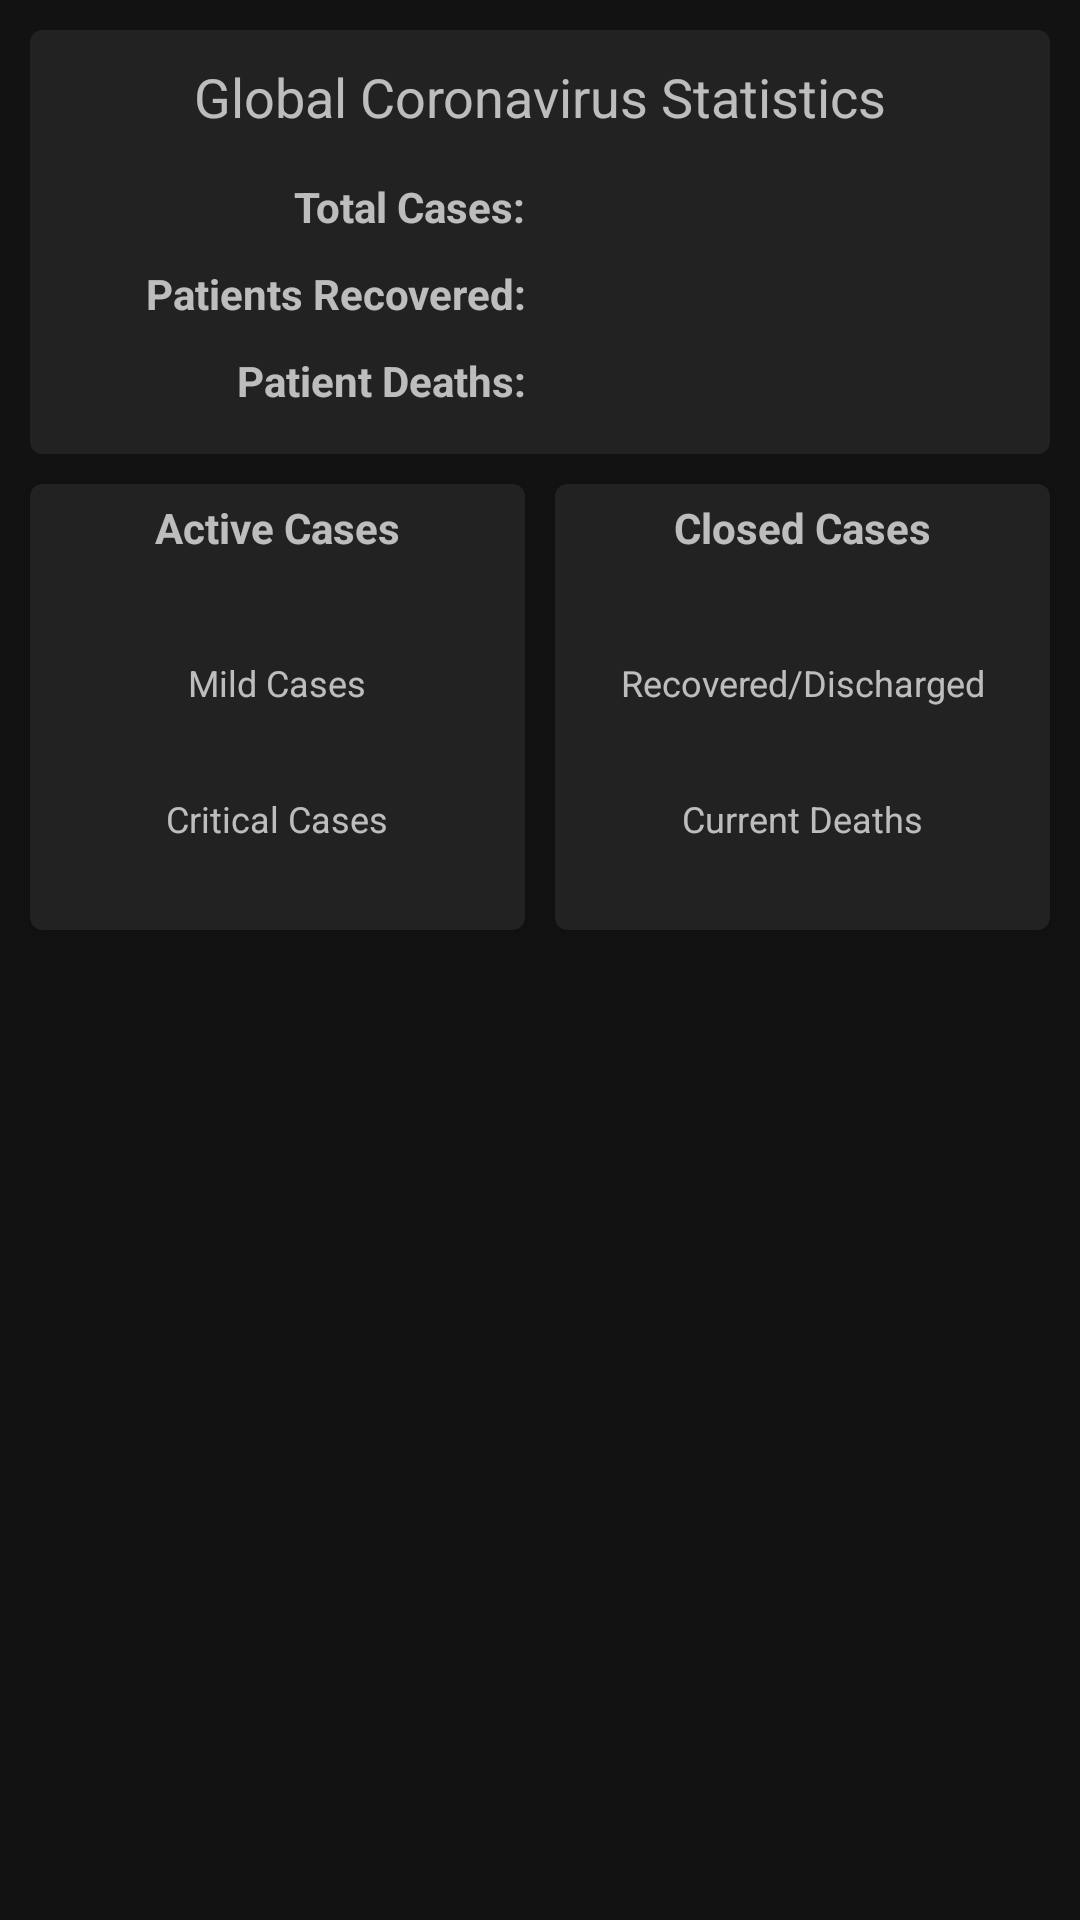

Write the Android layout XML for this screen, with the resource values it uses.
<!-- AndroidManifest.xml: application theme AppTheme -->
<!-- res/layout/saved_locations_layout.xml -->
<androidx.constraintlayout.widget.ConstraintLayout
    xmlns:android="http://schemas.android.com/apk/res/android"
    xmlns:app="http://schemas.android.com/apk/res-auto"
    xmlns:tools="http://schemas.android.com/tools"
    android:layout_width="match_parent"
    android:layout_height="wrap_content" >

    <com.google.android.material.card.MaterialCardView
        android:id="@+id/sl_overall_stats"
        android:layout_width="match_parent"
        android:layout_height="wrap_content"
        android:layout_margin="10dp"
        app:cardElevation="2dp"
        app:layout_constraintTop_toTopOf="parent">

        <LinearLayout
            android:layout_width="match_parent"
            android:layout_height="match_parent"
            android:orientation="vertical" >

            <androidx.appcompat.widget.AppCompatTextView
                android:id="@+id/sl_header"
                android:layout_width="match_parent"
                android:layout_height="wrap_content"
                android:gravity="center"
                android:padding="10dp"
                android:text="@string/global_stats"
                android:textSize="18sp"/>

            <LinearLayout
                android:layout_width="match_parent"
                android:layout_height="match_parent"
                android:orientation="horizontal" >

                <androidx.appcompat.widget.AppCompatTextView
                    android:layout_width="0dp"
                    android:layout_height="match_parent"
                    android:layout_weight="1"
                    android:padding="5dp"
                    android:gravity="end"
                    android:text="@string/header_cases"
                    android:textStyle="bold"/>

                <androidx.appcompat.widget.AppCompatTextView
                    android:id="@+id/sl_total_cases"
                    android:layout_width="0dp"
                    android:layout_height="wrap_content"
                    android:layout_weight="1"
                    android:padding="5dp"
                    android:gravity="start"
                    android:textStyle="bold"/>
            </LinearLayout>

            <LinearLayout
                android:layout_width="match_parent"
                android:layout_height="match_parent"
                android:orientation="horizontal" >

                <androidx.appcompat.widget.AppCompatTextView
                    android:layout_width="0dp"
                    android:layout_height="match_parent"
                    android:layout_weight="1"
                    android:padding="5dp"
                    android:gravity="end"
                    android:text="@string/header_recovered"
                    android:textStyle="bold"/>

                <androidx.appcompat.widget.AppCompatTextView
                    android:id="@+id/sl_recovered"
                    android:layout_width="0dp"
                    android:layout_height="match_parent"
                    android:layout_weight="1"
                    android:padding="5dp"
                    android:gravity="start"
                    android:textColor="@color/colorGreen"
                    android:textStyle="bold"/>

            </LinearLayout>

            <LinearLayout
                android:layout_width="match_parent"
                android:layout_height="match_parent"
                android:paddingBottom="10dp"
                android:orientation="horizontal" >

                <androidx.appcompat.widget.AppCompatTextView
                    android:layout_width="0dp"
                    android:layout_height="wrap_content"
                    android:layout_weight="1"
                    android:padding="5dp"
                    android:gravity="end"
                    android:text="@string/header_deaths"
                    android:textStyle="bold"/>

                <androidx.appcompat.widget.AppCompatTextView
                    android:id="@+id/sl_deaths"
                    android:layout_width="0dp"
                    android:layout_height="wrap_content"
                    android:layout_weight="1"
                    android:padding="5dp"
                    android:gravity="start"
                    android:textColor="@color/colorRed"
                    android:textStyle="bold"/>

            </LinearLayout>
        </LinearLayout>
    </com.google.android.material.card.MaterialCardView>

    <com.google.android.material.card.MaterialCardView
        android:id="@+id/sl_active_stats"
        android:layout_width="0dp"
        android:layout_height="wrap_content"
        android:layout_marginEnd="5dp"
        android:layout_marginTop="10dp"
        android:layout_marginBottom="10dp"
        android:layout_marginStart="10dp"
        app:cardElevation="2dp"
        app:layout_constraintTop_toBottomOf="@id/sl_overall_stats"
        app:layout_constraintEnd_toStartOf="@id/sl_closed_stats"
        app:layout_constraintStart_toStartOf="parent">

        <LinearLayout
            android:layout_width="match_parent"
            android:layout_height="wrap_content"
            android:orientation="vertical">

            <androidx.appcompat.widget.AppCompatTextView
                android:layout_width="match_parent"
                android:layout_height="wrap_content"
                android:padding="5dp"
                android:text="@string/cases_active"
                android:textStyle="bold"
                android:gravity="center"/>

            <androidx.appcompat.widget.AppCompatTextView
                android:id="@+id/sl_infected"
                android:layout_width="match_parent"
                android:layout_height="wrap_content"
                android:gravity="center"
                android:padding="5dp"/>

            <androidx.appcompat.widget.AppCompatTextView
                android:layout_width="match_parent"
                android:layout_height="wrap_content"
                android:paddingStart="5dp"
                android:paddingEnd="5dp"
                android:gravity="center"
                android:text="@string/cases_mild"
                android:textSize="12sp"/>

            <androidx.appcompat.widget.AppCompatTextView
                android:id="@+id/sl_mild"
                android:layout_width="match_parent"
                android:layout_height="wrap_content"
                android:gravity="center"
                android:padding="5dp"
                android:textColor="@color/colorGreen"/>

            <androidx.appcompat.widget.AppCompatTextView
                android:layout_width="match_parent"
                android:layout_height="wrap_content"
                android:paddingStart="5dp"
                android:paddingEnd="5dp"
                android:gravity="center"
                android:text="@string/cases_critical"
                android:textSize="12sp"/>

            <androidx.appcompat.widget.AppCompatTextView
                android:id="@+id/sl_critical"
                android:layout_width="match_parent"
                android:layout_height="wrap_content"
                android:gravity="center"
                android:padding="5dp"
                android:textColor="@color/colorRed"/>
        </LinearLayout>
    </com.google.android.material.card.MaterialCardView>

    <com.google.android.material.card.MaterialCardView
        android:id="@+id/sl_closed_stats"
        android:layout_width="0dp"
        android:layout_height="wrap_content"
        android:layout_marginEnd="10dp"
        android:layout_marginTop="10dp"
        android:layout_marginBottom="10dp"
        android:layout_marginStart="5dp"
        app:cardElevation="2dp"
        app:layout_constraintTop_toBottomOf="@id/sl_overall_stats"
        app:layout_constraintStart_toEndOf="@id/sl_active_stats"
        app:layout_constraintEnd_toEndOf="parent">

        <LinearLayout
            android:layout_width="match_parent"
            android:layout_height="wrap_content"
            android:orientation="vertical">

            <androidx.appcompat.widget.AppCompatTextView
                android:layout_width="match_parent"
                android:layout_height="wrap_content"
                android:padding="5dp"
                android:text="@string/cases_closed"
                android:textStyle="bold"
                android:gravity="center"/>

            <androidx.appcompat.widget.AppCompatTextView
                android:id="@+id/sl_closed"
                android:layout_width="match_parent"
                android:layout_height="wrap_content"
                android:gravity="center"
                android:padding="5dp"/>

            <androidx.appcompat.widget.AppCompatTextView
                android:layout_width="match_parent"
                android:layout_height="wrap_content"
                android:paddingStart="5dp"
                android:paddingEnd="5dp"
                android:gravity="center"
                android:text="@string/cases_recovered"
                android:textSize="12sp"/>

            <androidx.appcompat.widget.AppCompatTextView
                android:id="@+id/sl_discharged"
                android:layout_width="match_parent"
                android:layout_height="wrap_content"
                android:gravity="center"
                android:padding="5dp"
                android:textColor="@color/colorGreen"/>

            <androidx.appcompat.widget.AppCompatTextView
                android:layout_width="match_parent"
                android:layout_height="wrap_content"
                android:paddingStart="5dp"
                android:paddingEnd="5dp"
                android:gravity="center"
                android:text="@string/cases_deaths"
                android:textSize="12sp"/>

            <androidx.appcompat.widget.AppCompatTextView
                android:id="@+id/sl_dead"
                android:layout_width="match_parent"
                android:layout_height="wrap_content"
                android:gravity="center"
                android:padding="5dp"
                android:textColor="@color/colorRed"/>
        </LinearLayout>
    </com.google.android.material.card.MaterialCardView>
</androidx.constraintlayout.widget.ConstraintLayout>
<!-- resources referenced by this layout -->
<resources>
  <color name="colorGreen">#00ff00</color>
  <color name="colorRed">#ff1507</color>
  <string name="cases_active">Active Cases</string>
  <string name="cases_closed">Closed Cases</string>
  <string name="cases_critical">Critical Cases</string>
  <string name="cases_deaths">Current Deaths</string>
  <string name="cases_mild">Mild Cases</string>
  <string name="cases_recovered">Recovered/Discharged</string>
  <string name="global_stats">Global Coronavirus Statistics</string>
  <string name="header_cases">Total Cases:</string>
  <string name="header_deaths">Patient Deaths:</string>
  <string name="header_recovered">Patients Recovered:</string>
  <style name="AppTheme" parent="Theme.MaterialComponents.NoActionBar">
          
          <item name="colorPrimary">@color/colorPrimary</item>
          <item name="colorPrimaryDark">@color/colorSurface</item>
          <item name="colorAccent">@color/colorAccent</item>
          
          <item name="preferenceTheme">@style/PreferenceThemeOverlay.v14.Material</item>
          <item name="bottomSheetDialogTheme">@style/BottomSheetDialogTheme</item>
      </style>
  <color name="colorPrimary">#7e7abc</color>
  <color name="colorSurface">#121212</color>
  <color name="colorAccent">#9f7abc</color>
  <style name="BottomSheetDialogTheme" parent="Theme.MaterialComponents.BottomSheetDialog">
          <item name="android:windowIsFloating">false</item>
          <item name="android:windowSoftInputMode">adjustResize</item>
          <item name="android:statusBarColor">@android:color/transparent</item>
      </style>
</resources>
